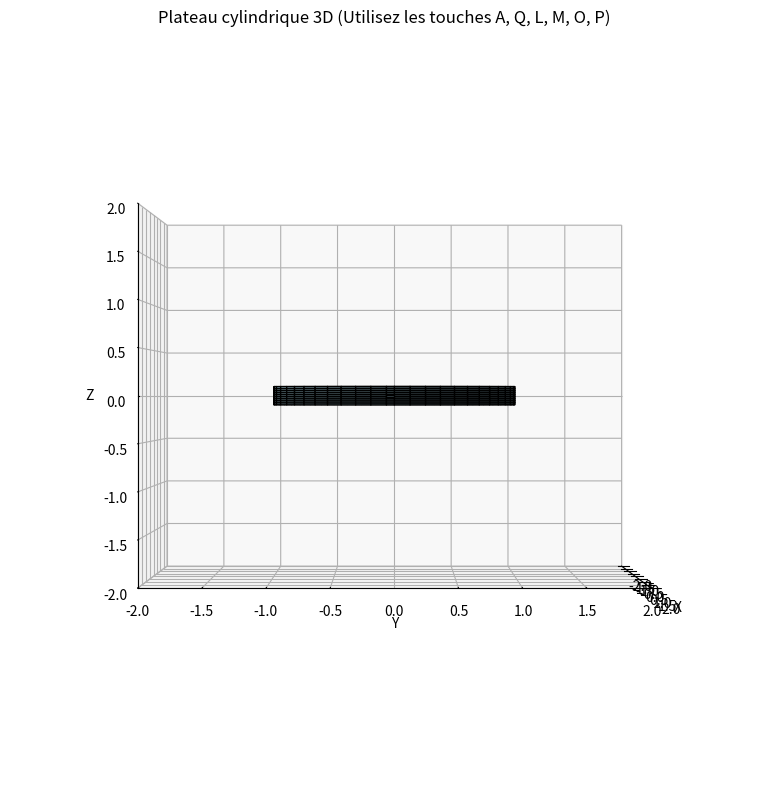

This figure's Python source:
import numpy as np
import matplotlib.pyplot as plt
from matplotlib.widgets import Button
from mpl_toolkits.mplot3d import Axes3D
from matplotlib import animation

# Paramètres du cylindre
radius = 1.0
height = 0.2
num_points = 100

# Création des données pour le cylindre
theta = np.linspace(0, 2 * np.pi, num_points)
z = np.linspace(-height / 2, height / 2, 10)
theta_grid, z_grid = np.meshgrid(theta, z)
x_grid = radius * np.cos(theta_grid)
y_grid = radius * np.sin(theta_grid)

# Initialisation de la figure et des axes 3D
fig = plt.figure(figsize=(10, 8))
ax = fig.add_subplot(111, projection='3d')
ax.set_xlim(-2, 2)
ax.set_ylim(-2, 2)
ax.set_zlim(-2, 2)
ax.set_xlabel('X')
ax.set_ylabel('Y')
ax.set_zlabel('Z')
ax.set_title('Plateau cylindrique 3D (Utilisez les touches A, Q, L, M, O, P)')

# Création du cylindre
cylinder = ax.plot_surface(x_grid, y_grid, z_grid, color='lightblue', edgecolor='black')

# Variables pour les rotations
angle_x = 0
angle_y = 0
angle_z = 0

# Fonction pour mettre à jour la vue
def update_view():
    ax.view_init(elev=angle_x, azim=angle_z)
    ax.dist = 8
    plt.draw()

# Fonction pour gérer les événements clavier
def on_key(event):
    global angle_x, angle_y, angle_z

    if event.key == 'a':
        angle_x += 5
    elif event.key == 'q':
        angle_x -= 5
    elif event.key == 'l':
        angle_y += 5
    elif event.key == 'm':
        angle_y -= 5
    elif event.key == 'o':
        angle_z += 5
    elif event.key == 'p':
        angle_z -= 5

    update_view()

# Connexion de l'événement clavier
fig.canvas.mpl_connect('key_press_event', on_key)

# Affichage initial
update_view()
plt.tight_layout()
plt.show()
